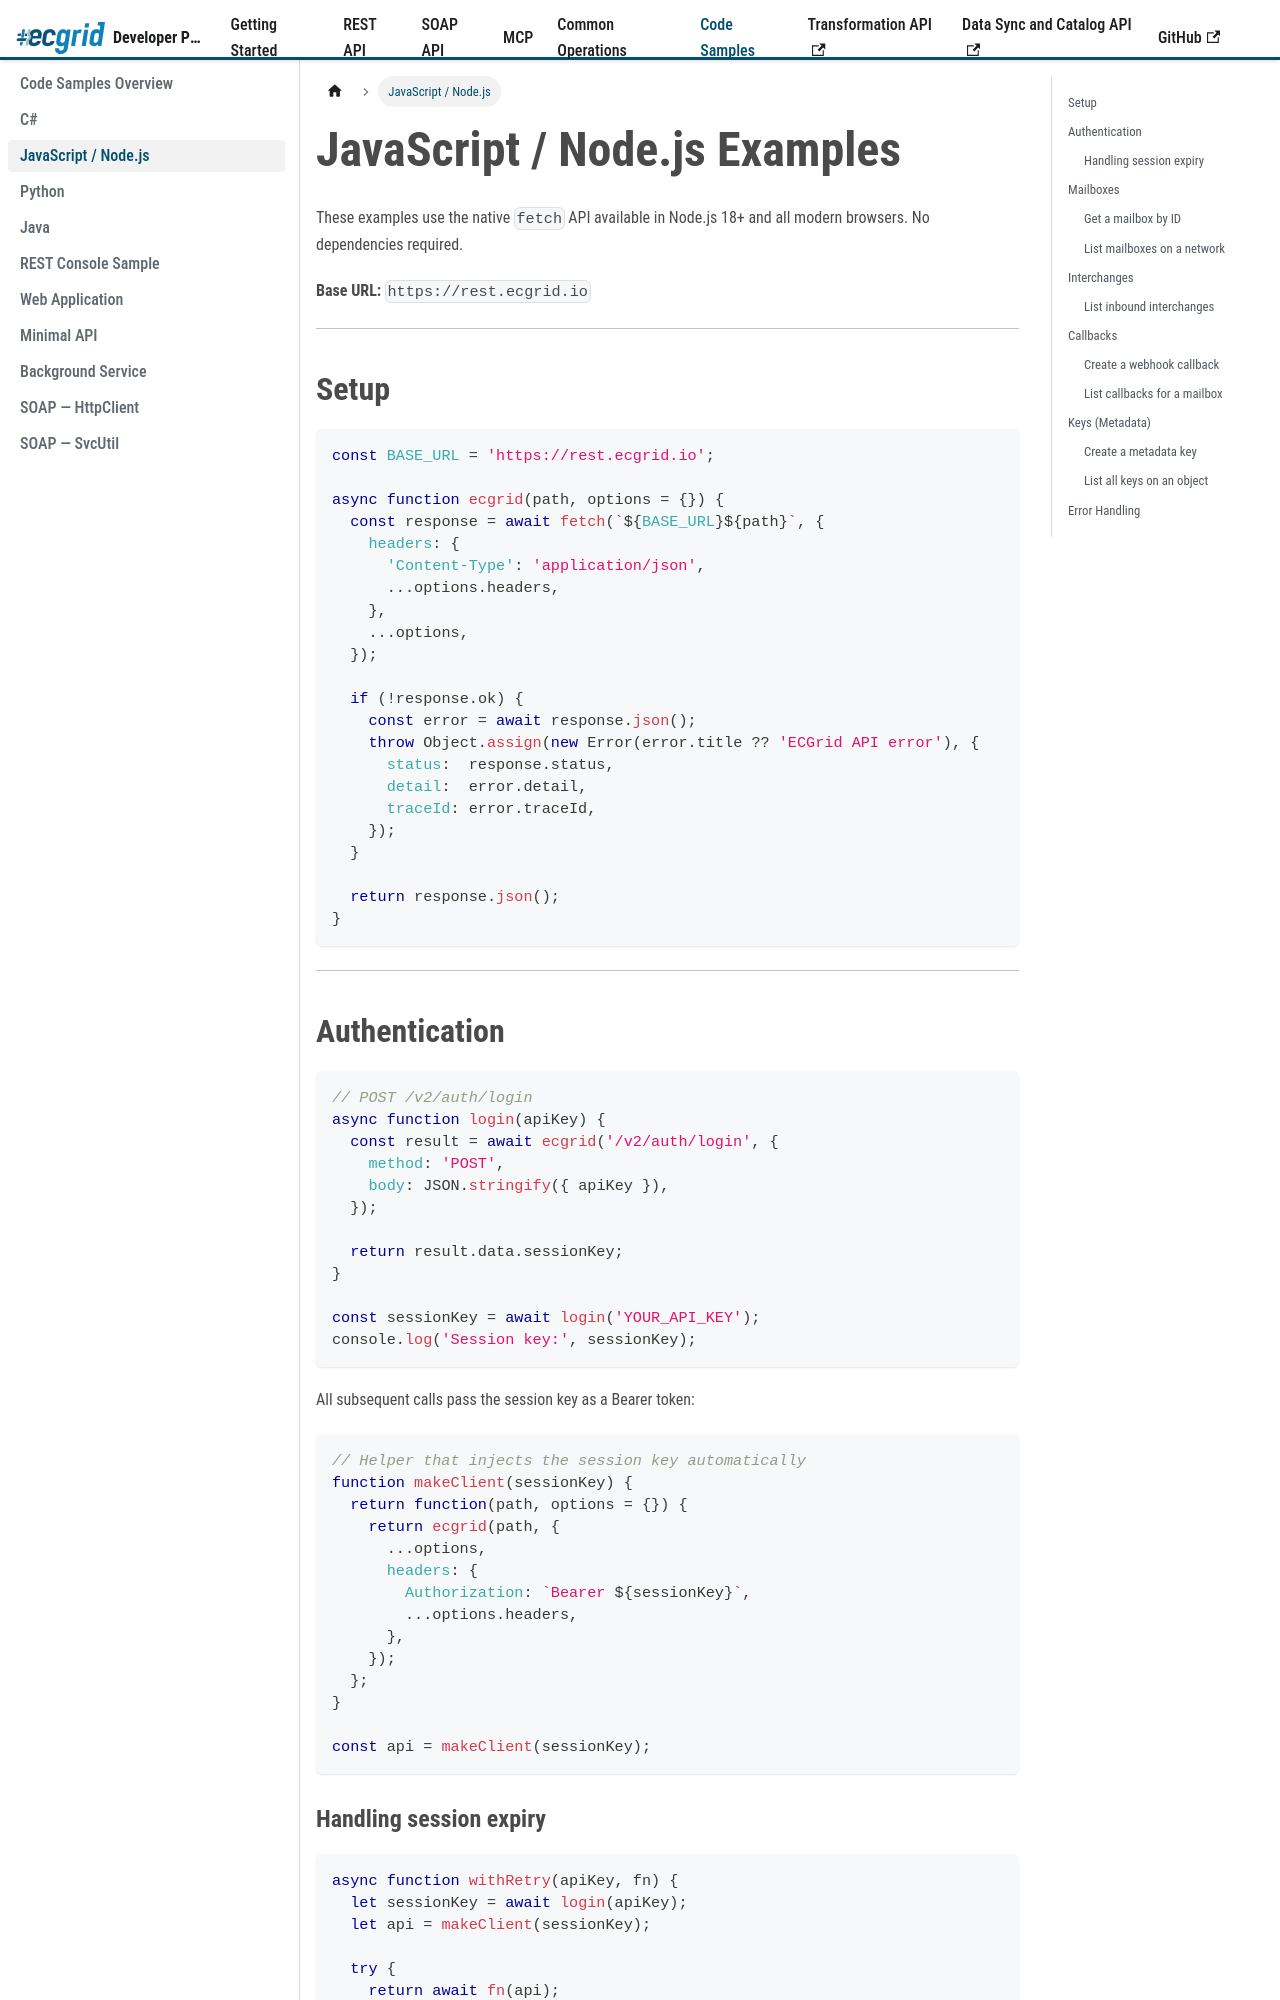

repository: LorenData/ecgrid-developer-documentation · page: docs/code-samples/javascript.html · generator: docusaurus

---
title: JavaScript / Node.js
sidebar_position: 3
---

{/* AI Attribution — Loren Data AI Use Policy §8.2 | Tool: Claude Code (Anthropic) | 2026-06-17: Code examples section - Christian Nichols */}

# JavaScript / Node.js Examples

These examples use the native `fetch` API available in Node.js 18+ and all modern browsers. No dependencies required.

**Base URL:** `https://rest.ecgrid.io`

---

## Setup

```js
const BASE_URL = 'https://rest.ecgrid.io';

async function ecgrid(path, options = {}) {
  const response = await fetch(`${BASE_URL}${path}`, {
    headers: {
      'Content-Type': 'application/json',
      ...options.headers,
    },
    ...options,
  });

  if (!response.ok) {
    const error = await response.json();
    throw Object.assign(new Error(error.title ?? 'ECGrid API error'), {
      status:  response.status,
      detail:  error.detail,
      traceId: error.traceId,
    });
  }

  return response.json();
}
```

---

## Authentication

```js
// POST /v2/auth/login
async function login(apiKey) {
  const result = await ecgrid('/v2/auth/login', {
    method: 'POST',
    body: JSON.stringify({ apiKey }),
  });

  return result.data.sessionKey;
}

const sessionKey = await login('YOUR_API_KEY');
console.log('Session key:', sessionKey);
```

All subsequent calls pass the session key as a Bearer token:

```js
// Helper that injects the session key automatically
function makeClient(sessionKey) {
  return function(path, options = {}) {
    return ecgrid(path, {
      ...options,
      headers: {
        Authorization: `Bearer ${sessionKey}`,
        ...options.headers,
      },
    });
  };
}

const api = makeClient(sessionKey);
```
